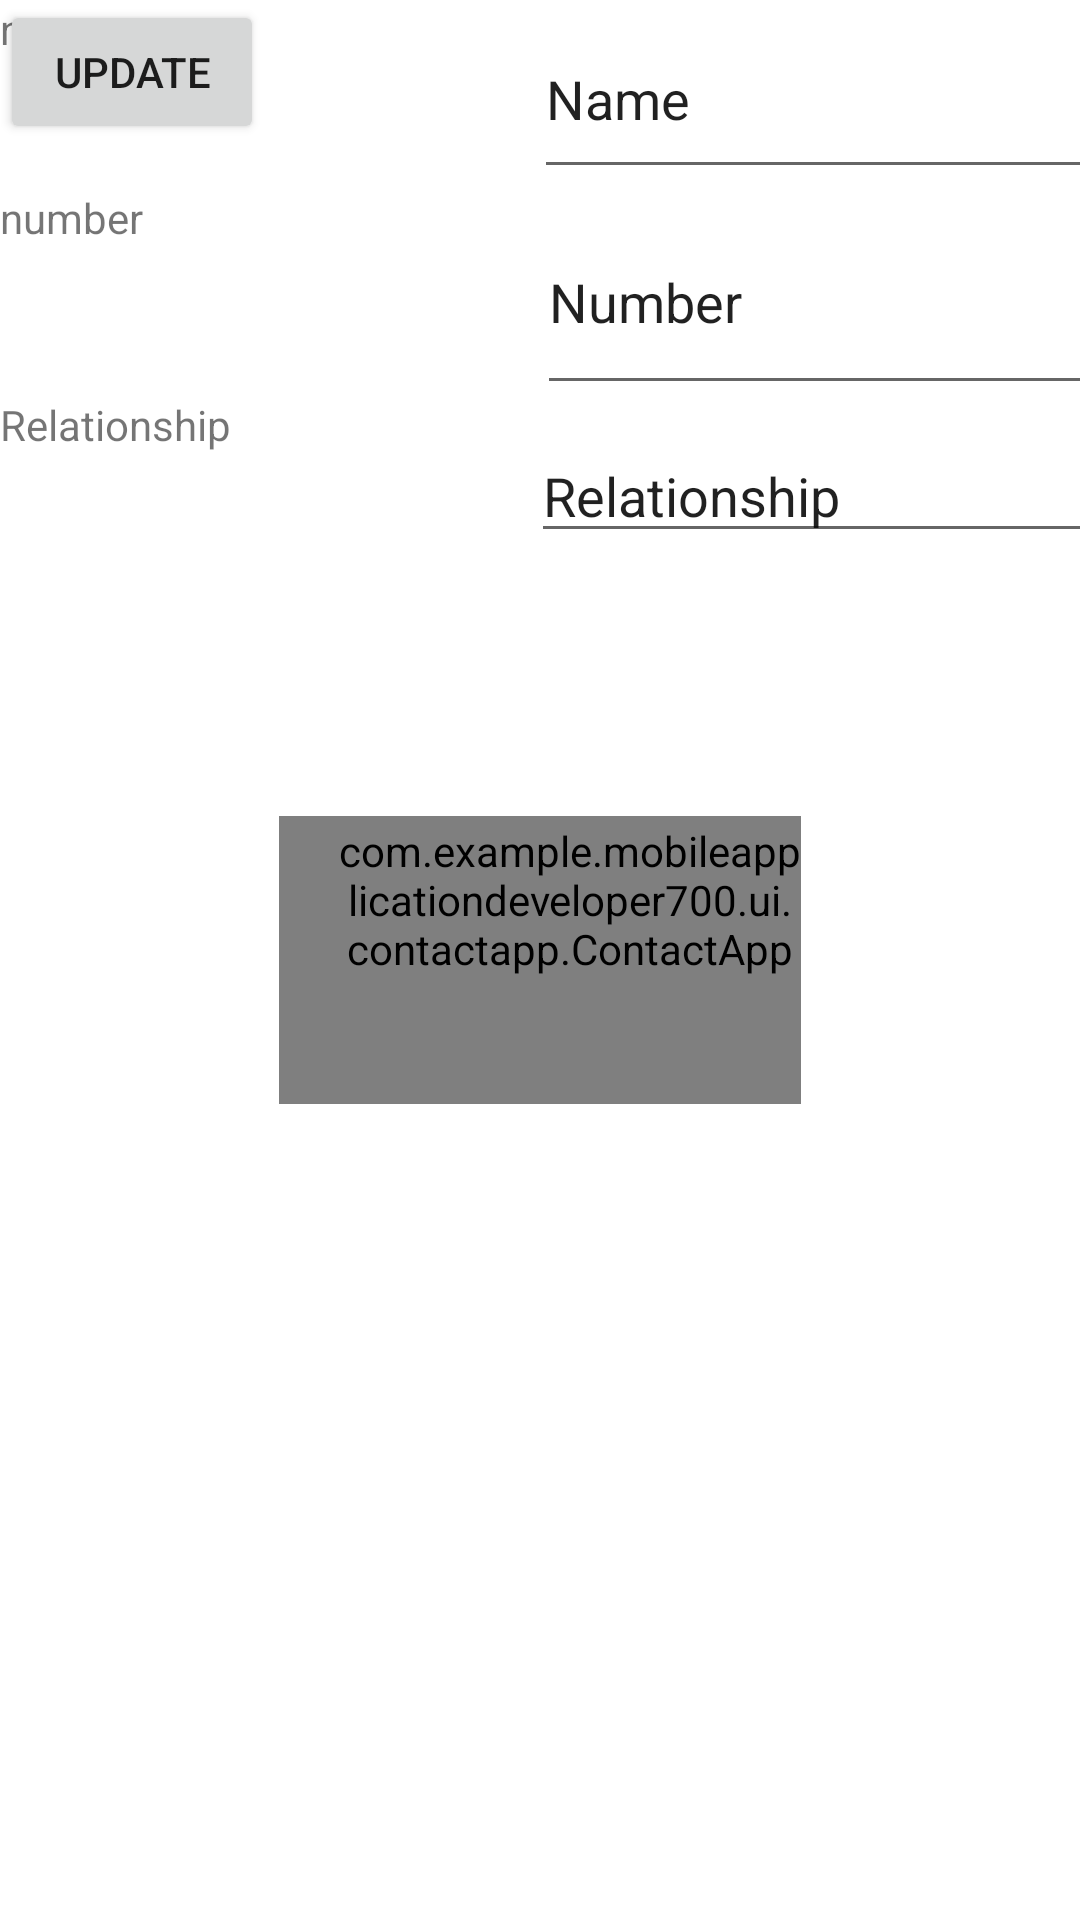

Here is an Android app screen rendered from its layout file. Give the layout XML and the strings, colors and styles it references.
<!-- AndroidManifest.xml: application theme Theme.MobileApplicationDeveloper700 -->
<!-- res/layout/sample_contact_app.xml -->
<androidx.constraintlayout.widget.ConstraintLayout xmlns:android="http://schemas.android.com/apk/res/android"
    xmlns:app="http://schemas.android.com/apk/res-auto"
    xmlns:tools="http://schemas.android.com/tools"
    android:layout_width="match_parent"
    android:layout_height="match_parent">

    <com.example.mobileapplicationdeveloper700.ui.contactapp.ContactApp
        style="@style/Widget.Theme.MobileApplicationDeveloper700.MyView"
        android:layout_width="174dp"
        android:layout_height="96dp"
        android:paddingLeft="20dp"
        android:paddingBottom="40dp"
        app:exampleDimension="24sp"
        app:exampleDrawable="@android:drawable/ic_menu_add"
        app:exampleString="Hello, ContactApp"
        app:layout_constraintBottom_toBottomOf="parent"
        app:layout_constraintEnd_toEndOf="parent"
        app:layout_constraintStart_toStartOf="parent"
        app:layout_constraintTop_toTopOf="parent"
        tools:visibility="invisible" />

    <TextView
        android:id="@+id/txtContactAppName"
        android:layout_width="158dp"
        android:layout_height="51dp"
        android:text="name"
        app:layout_constraintStart_toStartOf="parent"
        app:layout_constraintTop_toTopOf="parent" />

    <TextView
        android:id="@+id/txtContactAppNumber"
        android:layout_width="151dp"
        android:layout_height="57dp"
        android:layout_marginTop="12dp"
        android:text="number"
        app:layout_constraintStart_toStartOf="parent"
        app:layout_constraintTop_toBottomOf="@+id/txtContactAppName" />

    <TextView
        android:id="@+id/txtRelationship"
        android:layout_width="149dp"
        android:layout_height="58dp"
        android:layout_marginTop="12dp"
        android:text="Relationship"
        app:layout_constraintStart_toStartOf="parent"
        app:layout_constraintTop_toBottomOf="@+id/txtContactAppNumber" />

    <EditText
        android:id="@+id/editTextTextPersonName"
        android:layout_width="214dp"
        android:layout_height="63dp"
        android:layout_marginStart="20dp"
        android:ems="10"
        android:inputType="textPersonName"
        android:text="Name"
        app:layout_constraintStart_toEndOf="@+id/txtContactAppName"
        app:layout_constraintTop_toTopOf="parent" />

    <EditText
        android:id="@+id/editNumber"
        android:layout_width="214dp"
        android:layout_height="72dp"
        android:layout_marginStart="28dp"
        android:ems="10"
        android:inputType="number"
        android:text="Number"
        app:layout_constraintStart_toEndOf="@+id/txtContactAppNumber"
        app:layout_constraintTop_toBottomOf="@+id/editTextTextPersonName" />

    <EditText
        android:id="@+id/editRelationship"
        android:layout_width="wrap_content"
        android:layout_height="wrap_content"
        android:layout_marginStart="28dp"
        android:layout_marginTop="8dp"
        android:ems="10"
        android:inputType="textPersonName"
        android:text="Relationship"
        app:layout_constraintStart_toEndOf="@+id/txtRelationship"
        app:layout_constraintTop_toBottomOf="@+id/editNumber" />

    <Button
        android:id="@+id/button2"
        android:layout_width="wrap_content"
        android:layout_height="wrap_content"
        android:text="Update"
        tools:layout_editor_absoluteX="244dp"
        tools:layout_editor_absoluteY="494dp" />


</androidx.constraintlayout.widget.ConstraintLayout>
<!-- resources referenced by this layout -->
<resources>
  <style name="Widget.Theme.MobileApplicationDeveloper700.MyView" parent="">
          <item name="android:background">@color/gray_400</item>
          <item name="ExampleColor">@color/light_blue_400</item>
      </style>
  <style name="Theme.MobileApplicationDeveloper700" parent="Theme.MaterialComponents.DayNight.DarkActionBar">
          
          <item name="colorPrimary">@color/purple_500</item>
          <item name="colorPrimaryVariant">@color/purple_700</item>
          <item name="colorOnPrimary">@color/white</item>
          
          <item name="colorSecondary">@color/teal_200</item>
          <item name="colorSecondaryVariant">@color/teal_700</item>
          <item name="colorOnSecondary">@color/black</item>
          
          <item name="android:statusBarColor" tools:targetApi="l">?attr/colorPrimaryVariant</item>
          
      </style>
  <!-- not gathered from this repository: default colours our renderer supplied (Android Studio template values) -->
  <color name="purple_500">#FF6200EE</color>
  <color name="purple_700">#FF3700B3</color>
  <color name="teal_200">#FF03DAC5</color>
  <color name="teal_700">#FF018786</color>
  <color name="black">#FF000000</color>
  <color name="white">#FFFFFFFF</color>
</resources>
